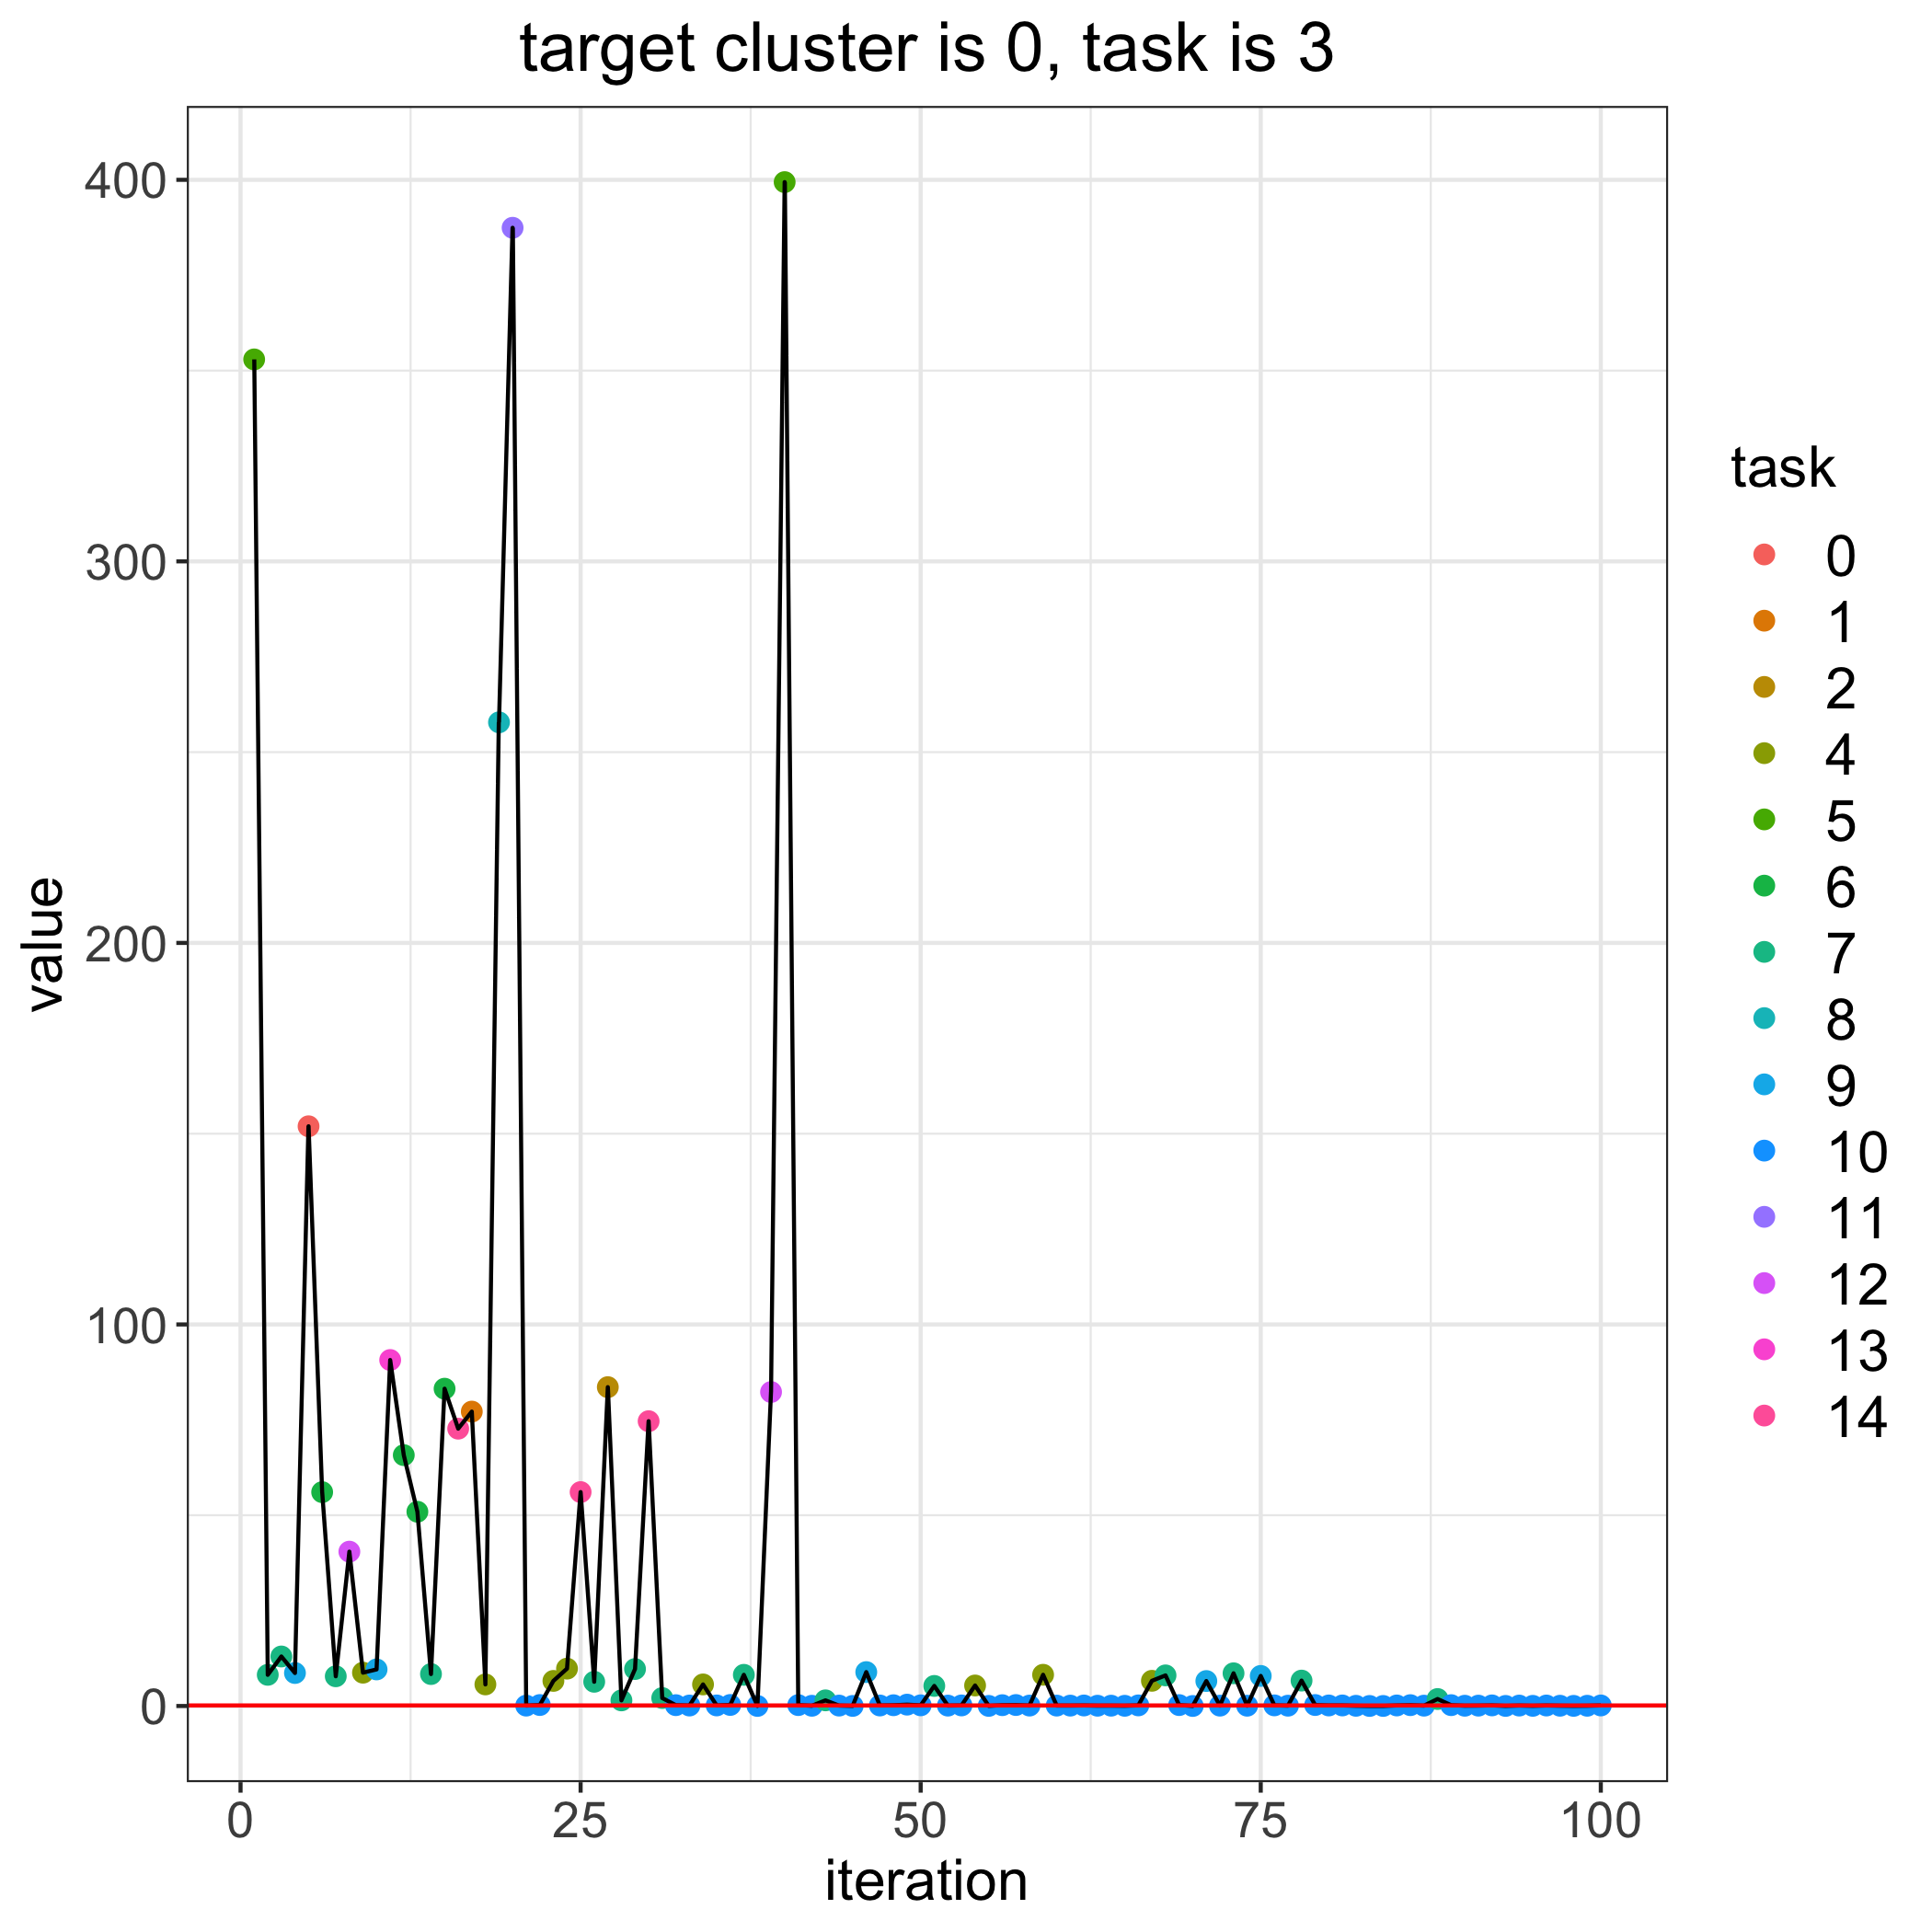

Source data for this figure (header and first rows):
, losses, bandit_selects
0, 0.15, 
1, 352.9, 5.0
2, 8.172, 7.0
3, 12.98, 7.0
4, 8.65, 9.0
5, 151.9, 0.0
6, 56.05, 6.0
7, 7.791, 7.0
8, 40.46, 12.0
9, 8.735, 4.0
10, 9.59, 9.0
11, 90.68, 13.0
12, 65.75, 6.0
13, 50.91, 6.0
14, 8.377, 7.0
15, 83.16, 6.0
16, 72.69, 14.0
17, 77.16, 1.0
18, 5.659, 4.0
19, 257.8, 8.0
20, 387.4, 11.0
21, 0.1048, 10.0
22, 0.2546, 10.0
23, 6.58, 4.0
24, 9.795, 4.0
25, 56.07, 14.0
26, 6.352, 7.0
27, 83.57, 2.0
28, 1.473, 7.0
29, 9.688, 7.0
30, 74.65, 14.0
31, 2.087, 7.0
32, 0.2217, 10.0
33, 0.1266, 10.0
34, 5.654, 4.0
35, 0.1526, 10.0
36, 0.2742, 10.0
37, 8.169, 7.0
38, 0.0178, 10.0
39, 82.29, 12.0
40, 399.4, 5.0
41, 0.2391, 10.0
42, 0.06286, 10.0
43, 1.481, 7.0
44, 0.1112, 10.0
45, 0.02245, 10.0
46, 8.886, 9.0
47, 0.1372, 10.0
48, 0.2048, 10.0
49, 0.358, 10.0
50, 0.1804, 10.0
51, 5.261, 7.0
52, 0.1042, 10.0
53, 0.1531, 10.0
54, 5.376, 4.0
55, 0.0312, 10.0
56, 0.2167, 10.0
57, 0.2568, 10.0
58, 0.1142, 10.0
59, 8.183, 4.0
... 41 more rows
